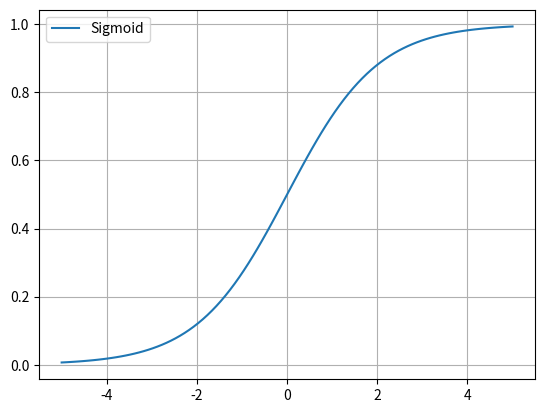

Generate this figure with matplotlib:
# Knihovna PyTorch
#
# - výpočet a vykreslení aktivační funkce sigmoid
# - výpočet je proveden knihovnou NumPy
# - vykreslení je provedeno knihovnou Matplotlib

import matplotlib.pyplot as plt
import numpy as np

# velikost obrázku s grafem
plt.subplots(figsize=(6.4, 4.8))

# hodnoty na x-ové ose
x = np.linspace(-5, 5, 100)

# výpočet aktivační funkce
y = 1/(1 + np.exp(-x))

# vykreslení aktivační funkce
plt.plot(x, y, label="Sigmoid")

# zobrazení legendy
plt.legend()

# zobrazení mřížky
plt.grid()

# uložení do souboru
plt.savefig("activation_function_sigmoid_numpy.png")

# zobrazení v novém okně
plt.show()
